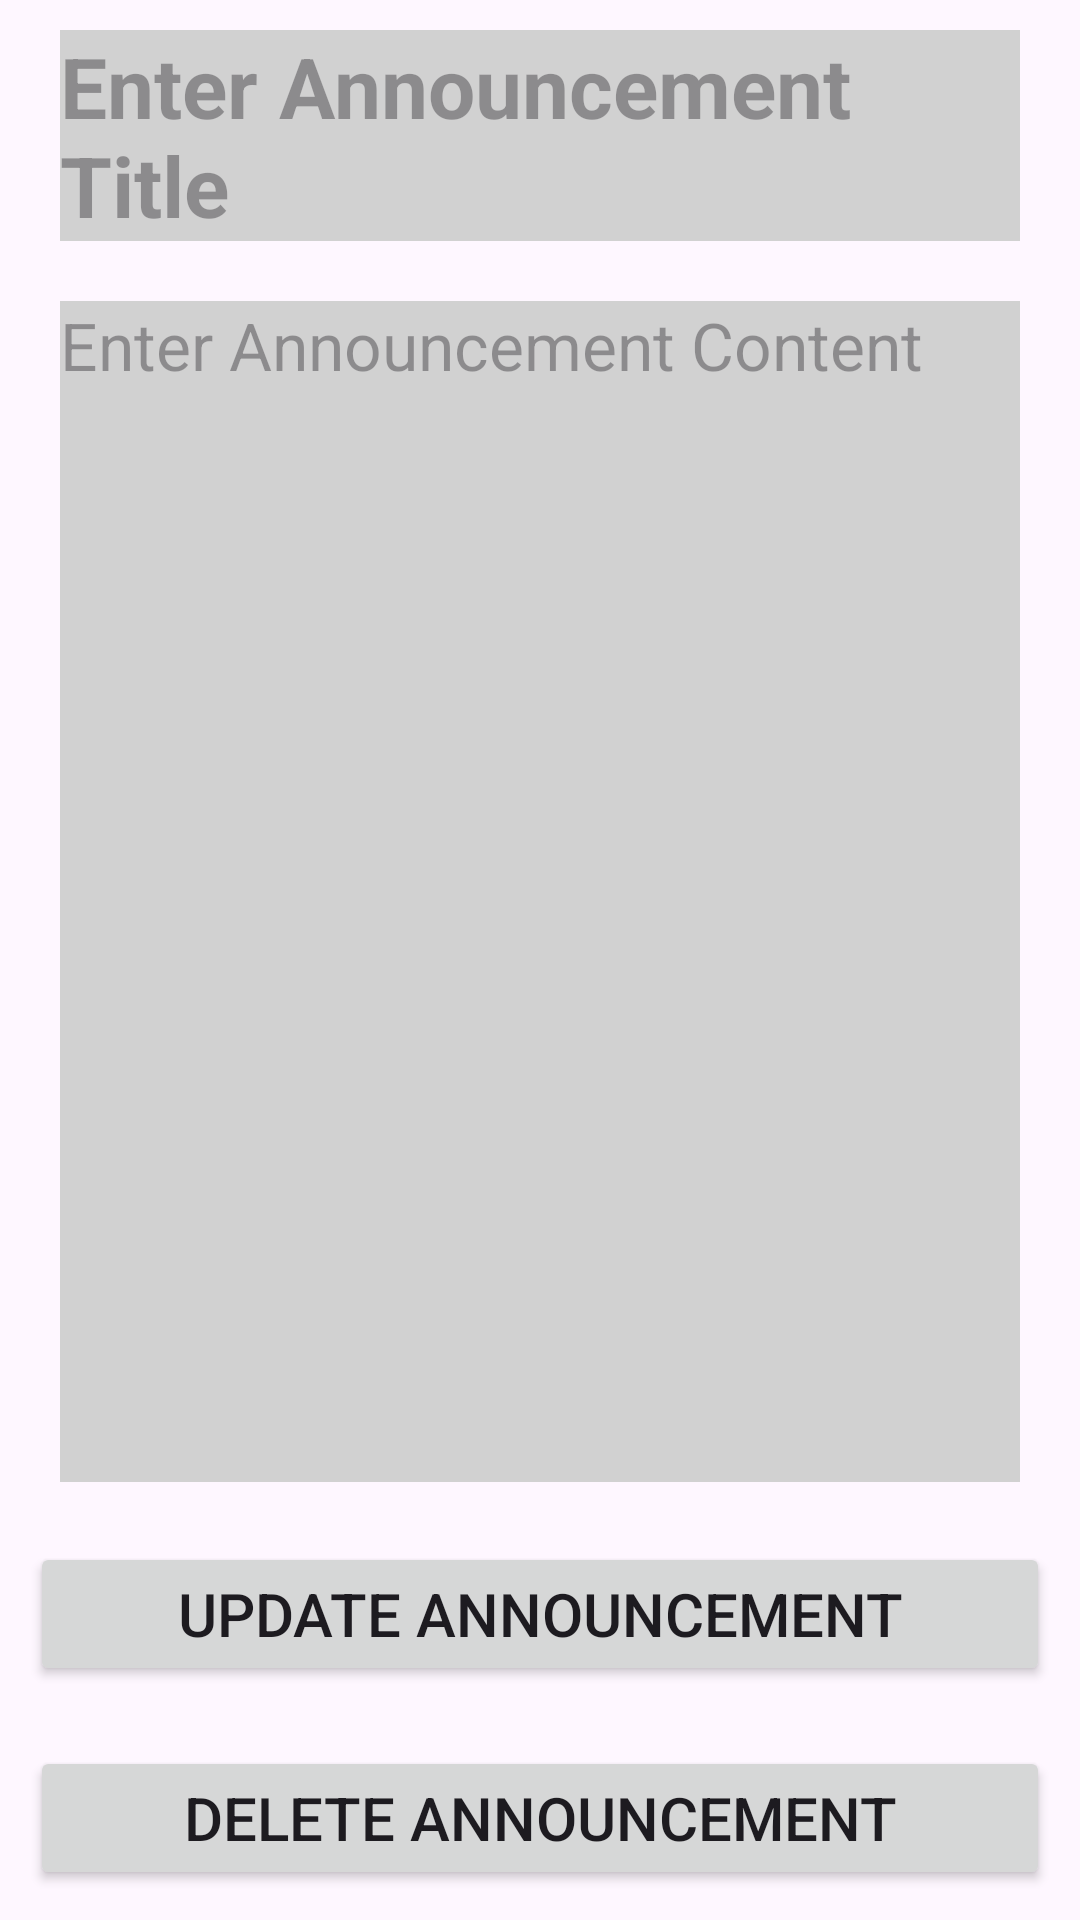

Reconstruct the res/layout file that produces this screen, plus the resources it refers to.
<!-- AndroidManifest.xml: application theme Theme.StudentCourseInformationSystem -->
<!-- res/layout/fragment_update_and_delete_announcement.xml -->
<?xml version="1.0" encoding="utf-8"?>
<androidx.constraintlayout.widget.ConstraintLayout
    xmlns:android="http://schemas.android.com/apk/res/android"
    xmlns:tools="http://schemas.android.com/tools"
    android:layout_width="match_parent"
    android:layout_height="match_parent"
    xmlns:app="http://schemas.android.com/apk/res-auto"
    android:layout_gravity="center"
    android:gravity="center"
    tools:context=".fragment.UpdateAndDeleteAnnouncement">

    <LinearLayout
        android:id="@+id/linearLayout_editTexts"
        android:layout_width="0dp"
        android:layout_height="0dp"
        android:layout_marginStart="10dp"
        android:layout_marginEnd="10dp"
        android:orientation="vertical"
        app:layout_constraintBottom_toTopOf="@+id/linearLayout_buttons"
        app:layout_constraintEnd_toEndOf="parent"
        app:layout_constraintStart_toStartOf="parent"
        app:layout_constraintTop_toTopOf="parent">

        <EditText
            android:id="@+id/announcementTitle"
            android:layout_width="match_parent"
            android:layout_height="wrap_content"
            android:layout_margin="10dp"
            android:background="#D1D1D1"
            android:hint="Enter Announcement Title"
            android:textSize="28sp"
            android:maxLines="1"
            android:textStyle="bold"></EditText>

        <EditText
            android:id="@+id/announcementContent"
            android:layout_width="match_parent"
            android:layout_height="match_parent"
            android:layout_gravity="start"
            android:layout_margin="10dp"
            android:background="#D1D1D1"
            android:gravity="start"
            android:hint="Enter Announcement Content"
            android:textAlignment="viewStart"
            android:textSize="22sp"></EditText>

    </LinearLayout>

    <LinearLayout
        android:id="@+id/linearLayout_buttons"
        android:layout_width="match_parent"
        android:layout_height="wrap_content"
        android:orientation="vertical"
        app:layout_constraintBottom_toBottomOf="parent"
        app:layout_constraintEnd_toEndOf="parent"
        app:layout_constraintHorizontal_bias="0.0"
        app:layout_constraintStart_toStartOf="parent">

        <Button
            android:id="@+id/updateAnnouncement"
            android:layout_width="match_parent"
            android:layout_height="wrap_content"
            android:layout_margin="10dp"
            android:onClick="updateAnnouncement"
            android:text="Update Announcement"
            android:textSize="20sp"
            app:cornerRadius="5dp"></Button>

        <Button
            android:id="@+id/deleteAnnouncement"
            android:layout_width="match_parent"
            android:layout_height="wrap_content"
            android:layout_margin="10dp"
            android:onClick="deleteAnnouncement"
            android:text="Delete Announcement"
            android:textSize="20sp"
            app:cornerRadius="5dp"></Button>

    </LinearLayout>


</androidx.constraintlayout.widget.ConstraintLayout>
<!-- resources referenced by this layout -->
<resources>
  <style name="Theme.StudentCourseInformationSystem" parent="Base.Theme.StudentCourseInformationSystem" />
  <style name="Base.Theme.StudentCourseInformationSystem" parent="Theme.Material3.DayNight.NoActionBar">
          
          
      </style>
</resources>
